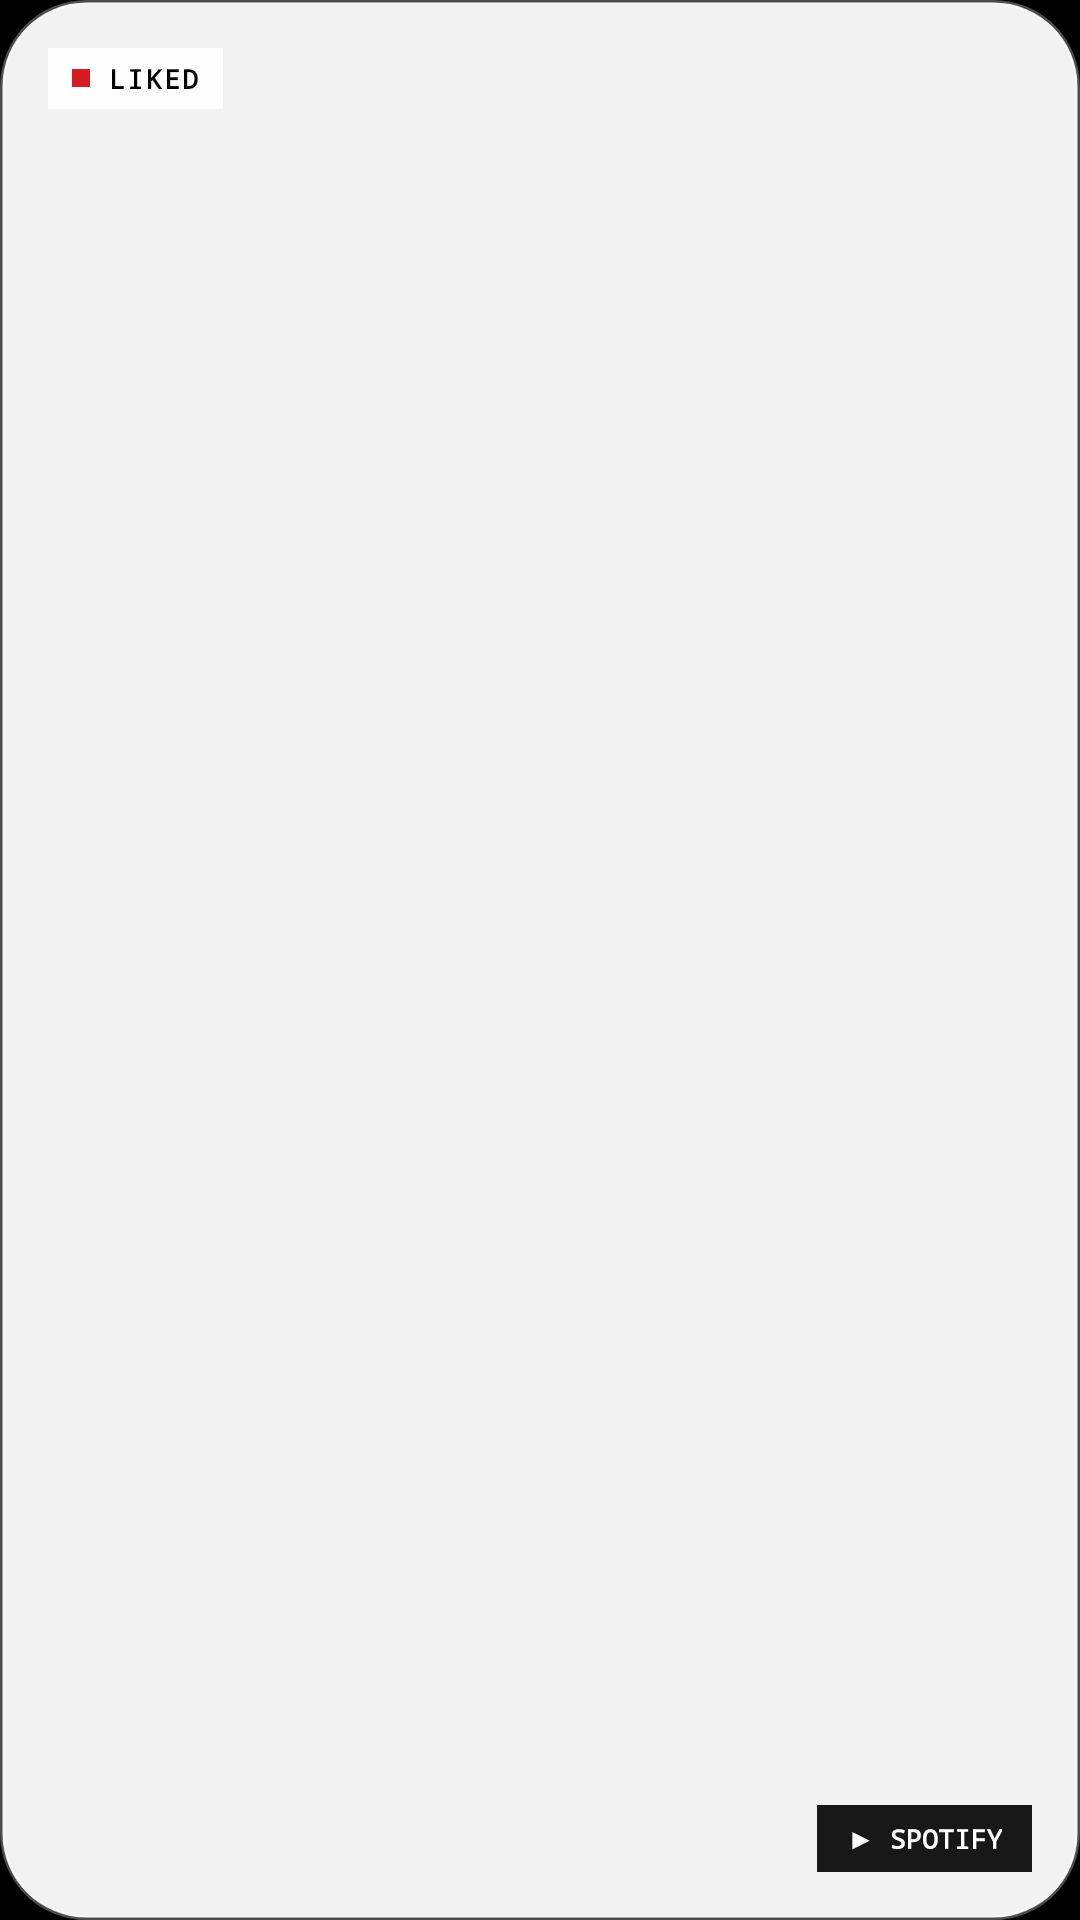

The Android layout XML behind this screen, and the referenced resources:
<!-- AndroidManifest.xml: application theme Theme.NothingWidgets -->
<!-- res/layout/widget_spotify_liked_2x2.xml -->
<?xml version="1.0" encoding="utf-8"?>
<FrameLayout xmlns:android="http://schemas.android.com/apk/res/android"
    android:id="@+id/widget_2x2_container"
    android:layout_width="match_parent"
    android:layout_height="match_parent"
    android:background="@drawable/widget_glass_light_bg"
    android:padding="6dp">

    
    <ImageView
        android:id="@+id/img_2x2_album_art"
        android:layout_width="match_parent"
        android:layout_height="match_parent"
        android:scaleType="centerCrop"
        android:background="@drawable/album_corner_mask"
        android:clipToOutline="true" />

    
    <LinearLayout
        android:id="@+id/layout_2x2_placeholder"
        android:layout_width="match_parent"
        android:layout_height="match_parent"
        android:orientation="vertical"
        android:gravity="center"
        android:background="#F5F5F7"
        android:visibility="gone">

        <TextView
            android:layout_width="wrap_content"
            android:layout_height="wrap_content"
            android:text="[NOTHING • SPOTIFY]"
            android:textColor="#D71921"
            android:textSize="10sp"
            android:fontFamily="monospace" />

        <TextView
            android:layout_width="wrap_content"
            android:layout_height="wrap_content"
            android:layout_marginTop="6dp"
            android:text="NO ART"
            android:textColor="#111111"
            android:textSize="20sp"
            android:fontFamily="sans-serif-black" />
    </LinearLayout>

    
    <LinearLayout
        android:layout_width="wrap_content"
        android:layout_height="wrap_content"
        android:layout_gravity="top|start"
        android:layout_margin="10dp"
        android:background="#D9FFFFFF"
        android:paddingHorizontal="8dp"
        android:paddingVertical="4dp"
        android:orientation="horizontal"
        android:gravity="center_vertical">

        <View
            android:layout_width="6dp"
            android:layout_height="6dp"
            android:background="#D71921"
            android:layout_marginEnd="6dp" />

        <TextView
            android:id="@+id/txt_2x2_badge"
            android:layout_width="wrap_content"
            android:layout_height="wrap_content"
            android:text="LIKED"
            android:textColor="#000000"
            android:textSize="9sp"
            android:fontFamily="monospace"
            android:textStyle="bold"
            android:letterSpacing="0.08" />
    </LinearLayout>

    
    <TextView
        android:id="@+id/btn_2x2_play"
        android:layout_width="wrap_content"
        android:layout_height="wrap_content"
        android:layout_gravity="bottom|end"
        android:layout_margin="10dp"
        android:background="#E6000000"
        android:paddingHorizontal="10dp"
        android:paddingVertical="5dp"
        android:text="▶ SPOTIFY"
        android:textColor="#FFFFFF"
        android:textSize="9sp"
        android:fontFamily="monospace"
        android:textStyle="bold" />

</FrameLayout>
<!-- resources referenced by this layout -->
<resources>
  <!-- drawable album_corner_mask (drawable) -->
  <?xml version="1.0" encoding="utf-8"?>
  <shape xmlns:android="http://schemas.android.com/apk/res/android"
      android:shape="rectangle">
      <corners android:radius="26dp" />
  </shape>
  <!-- drawable widget_glass_light_bg (drawable) -->
  <?xml version="1.0" encoding="utf-8"?>
  <shape xmlns:android="http://schemas.android.com/apk/res/android"
      android:shape="rectangle">
      <solid android:color="#F2FFFFFF" />
      <stroke
          android:width="1.5dp"
          android:color="#4DFFFFFF" />
      <corners android:radius="28dp" />
  </shape>
  <style name="Theme.NothingWidgets" parent="Theme.MaterialComponents.DayNight.NoActionBar">
          <item name="android:statusBarColor">#000000</item>
          <item name="android:navigationBarColor">#000000</item>
          <item name="android:windowBackground">#000000</item>
      </style>
</resources>
